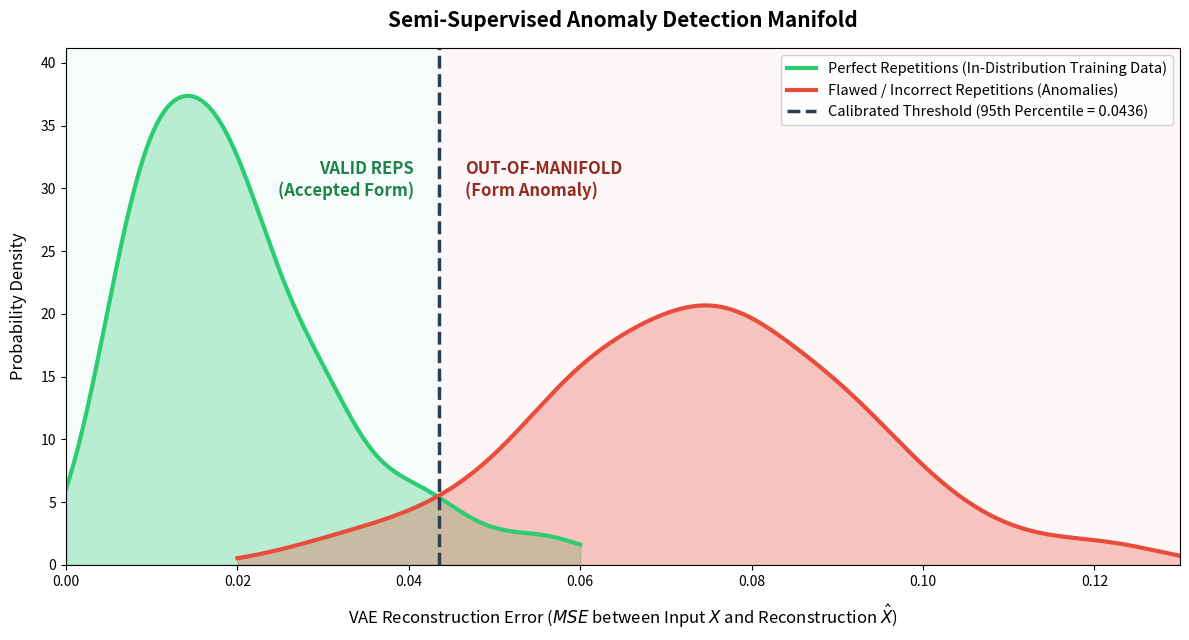

This chart was generated by the following Python code:
import matplotlib.pyplot as plt
import numpy as np
import scipy.stats as stats

# Set seed for identical distributions
np.random.seed(42)

# Simulate VAE reconstruction errors (MSE)
# Perfect reps: skewed close to 0
perfect_errors = np.random.gamma(shape=2.5, scale=0.008, size=300) 
# Flawed reps (cheating form, swinging, low range): higher mean, wider variance
flawed_errors = np.random.normal(loc=0.075, scale=0.018, size=200)
flawed_errors = flawed_errors[flawed_errors > 0.025] # clean up edge cases

# Calculate the actual 95th percentile threshold from perfect data
threshold = np.percentile(perfect_errors, 95)

# --- Plotting Canvas Setup ---
plt.figure(figsize=(12, 6.5))

# Compute smooth KDE lines
kde_perfect = stats.gaussian_kde(perfect_errors)
kde_flawed = stats.gaussian_kde(flawed_errors)

x_perf = np.linspace(0, 0.06, 500)
x_flaw = np.linspace(0.02, 0.13, 500)

# Plot curves with clean fills
plt.plot(x_perf, kde_perfect(x_perf), color='#2ECC71', linewidth=3, label='Perfect Repetitions (In-Distribution Training Data)')
plt.fill_between(x_perf, kde_perfect(x_perf), color='#2ECC71', alpha=0.3)

plt.plot(x_flaw, kde_flawed(x_flaw), color='#E74C3C', linewidth=3, label='Flawed / Incorrect Repetitions (Anomalies)')
plt.fill_between(x_flaw, kde_flawed(x_flaw), color='#E74C3C', alpha=0.3)

# Draw the 95th Percentile Decision Threshold line
plt.axvline(threshold, color='#2C3E50', linestyle='--', linewidth=2.5, 
            label=f'Calibrated Threshold (95th Percentile = {threshold:.4f})')

# Add shaded background zones for decision feedback
plt.axvspan(0, threshold, color='#E8F8F5', alpha=0.4, zorder=0)
plt.axvspan(threshold, 0.14, color='#FDEDEC', alpha=0.4, zorder=0)

# Add clear on-graph labeling for the committee
plt.text(threshold - 0.003, plt.gca().get_ylim()[1] * 0.75, 'VALID REPS\n(Accepted Form)', 
         color='#1E8449', fontsize=12, fontweight='bold', ha='right')
plt.text(threshold + 0.003, plt.gca().get_ylim()[1] * 0.75, 'OUT-OF-MANIFOLD\n(Form Anomaly)', 
         color='#922B21', fontsize=12, fontweight='bold', ha='left')

# Graph Details
plt.title('Semi-Supervised Anomaly Detection Manifold', fontsize=15, fontweight='bold', pad=15)
plt.xlabel('VAE Reconstruction Error ($MSE$ between Input $X$ and Reconstruction $\hat{X}$)', fontsize=12, labelpad=10)
plt.ylabel('Probability Density', fontsize=12, labelpad=10)
plt.xlim(0, 0.13)
plt.ylim(0, plt.gca().get_ylim()[1] * 1.05) # Add a tiny bit of headroom
plt.legend(loc='upper right', fontsize=10.5, frameon=True, facecolor='white', framealpha=0.9)
plt.tight_layout()

plt.show()
